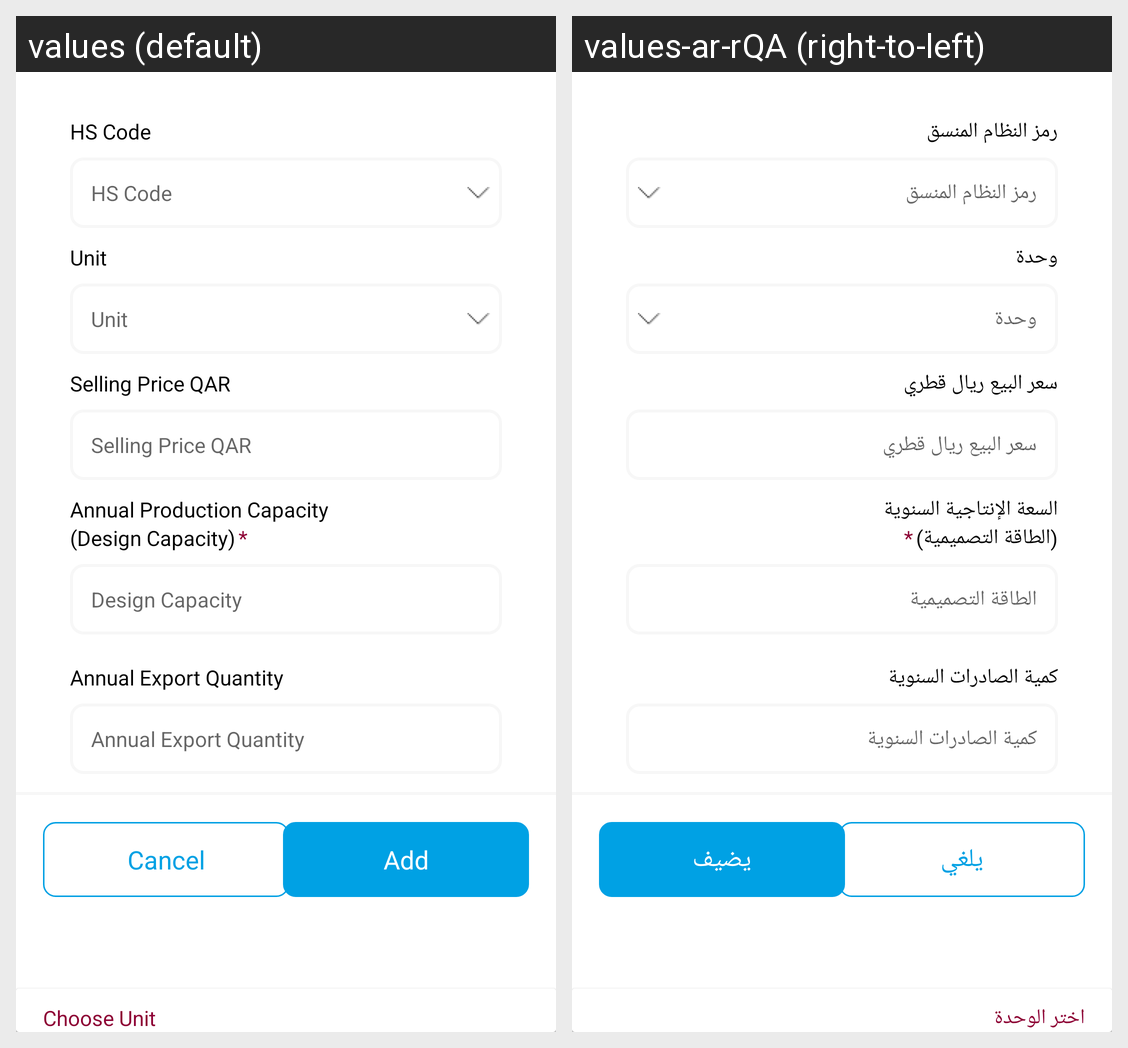

Strings drawn on this Android screen and how each of the app's shown locales translates them:
Android screen res/layout/products_bottomsheet.xml rendered under 2 locales, left to right: values (default), values-ar-rQA (right-to-left). Device: Nexus 5 (rendered at 1080×1920; each locale shown at half size, 540×960, under a caption strip naming it); theme Theme.YoniBeatonReddyMux.
Strings drawn on this screen, with the default value and each locale's value (text and hints the layout hard-codes, and strings that could not be matched under every locale, appear in the picture but are not listed):

hs_code
  values: HS Code
  values-ar-rQA: رمز النظام المنسق

unit
  values: Unit
  values-ar-rQA: وحدة

selling_price_QAR
  values: Selling Price QAR
  values-ar-rQA: سعر البيع ريال قطري

annual_production_capacity
  values: Annual Production Capacity
  values-ar-rQA: السعة الإنتاجية السنوية

design_capacity
  values: (Design Capacity)
  values-ar-rQA: (الطاقة التصميمية)

design_capacity_without
  values: Design Capacity
  values-ar-rQA: الطاقة التصميمية

annual_export_quantity
  values: Annual Export Quantity
  values-ar-rQA: كمية الصادرات السنوية

cancel_btn
  values: Cancel
  values-ar-rQA: يلغي

add_btn
  values: Add
  values-ar-rQA: يضيف

choose_hs_code
  values: Choose HS Code
  values-ar-rQA: اختر رمز النظام المنسق

choose_unit
  values: Choose Unit
  values-ar-rQA: اختر الوحدة
